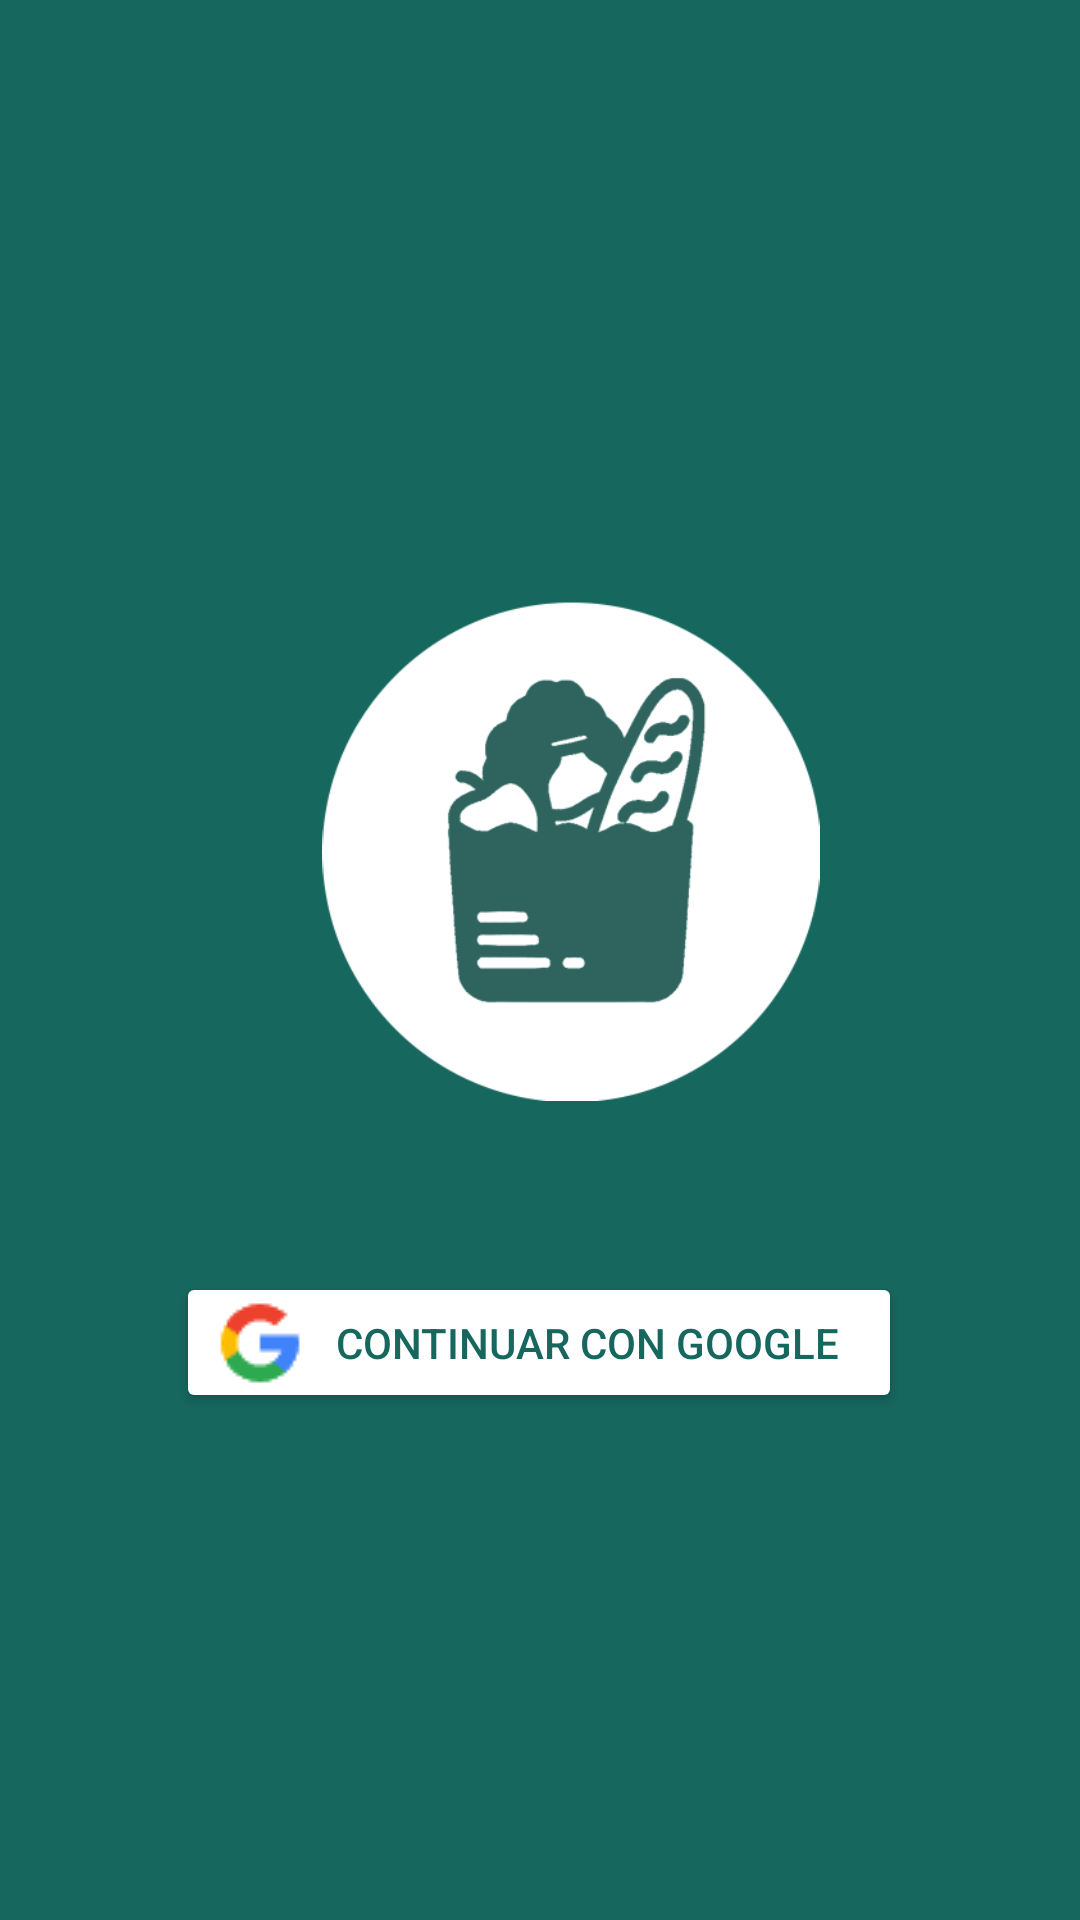

Produce the Android XML layout that renders to this screen, including the resource entries it uses.
<!-- AndroidManifest.xml: application theme Theme.AppCompat.NoActionBar -->
<!-- res/layout/login_activity.xml -->
<?xml version="1.0" encoding="utf-8"?>
<androidx.constraintlayout.widget.ConstraintLayout xmlns:android="http://schemas.android.com/apk/res/android"
    xmlns:app="http://schemas.android.com/apk/res-auto"
    xmlns:tools="http://schemas.android.com/tools"
    android:layout_width="match_parent"
    android:layout_height="match_parent"
    android:background="#16675E"
    tools:context=".Login.ContinueWithActivity">

    <ImageView
        android:layout_width="170dp"
        android:layout_height="167dp"
        android:layout_marginStart="107dp"
        android:layout_marginTop="200dp"
        android:layout_marginEnd="108dp"
        android:layout_marginBottom="46dp"
        app:layout_constraintBottom_toTopOf="@+id/button"
        app:layout_constraintEnd_toEndOf="parent"
        app:layout_constraintHorizontal_bias="0.076"
        app:layout_constraintStart_toStartOf="parent"
        app:layout_constraintTop_toTopOf="parent"
        app:layout_constraintVertical_bias="0.0"
        app:srcCompat="@drawable/appicon_invertido500" />

    <Button
        android:id="@+id/button"
        android:layout_width="242dp"
        android:layout_height="47dp"
        android:layout_marginStart="94dp"
        android:layout_marginTop="424dp"
        android:layout_marginEnd="95dp"
        android:backgroundTint="#FFFFFF"
        android:drawableLeft="@drawable/_c030bd6bd7ee87ad41485e3c7598dd4__1_"
        android:onClick="loginBotton"
        android:text="@string/continuar_google"
        android:textColor="#16675E"
        app:layout_constraintEnd_toEndOf="parent"
        app:layout_constraintStart_toStartOf="parent"
        app:layout_constraintTop_toTopOf="parent"
        tools:ignore="UsingOnClickInXml" />

</androidx.constraintlayout.widget.ConstraintLayout>
<!-- resources referenced by this layout -->
<resources>
  <!-- drawable _c030bd6bd7ee87ad41485e3c7598dd4__1_: png bitmap (drawable, 814 bytes) -->
  <!-- drawable appicon_invertido500: png bitmap (drawable, 42148 bytes) -->
  <string name="continuar_google">Continuar con Google</string>
</resources>
